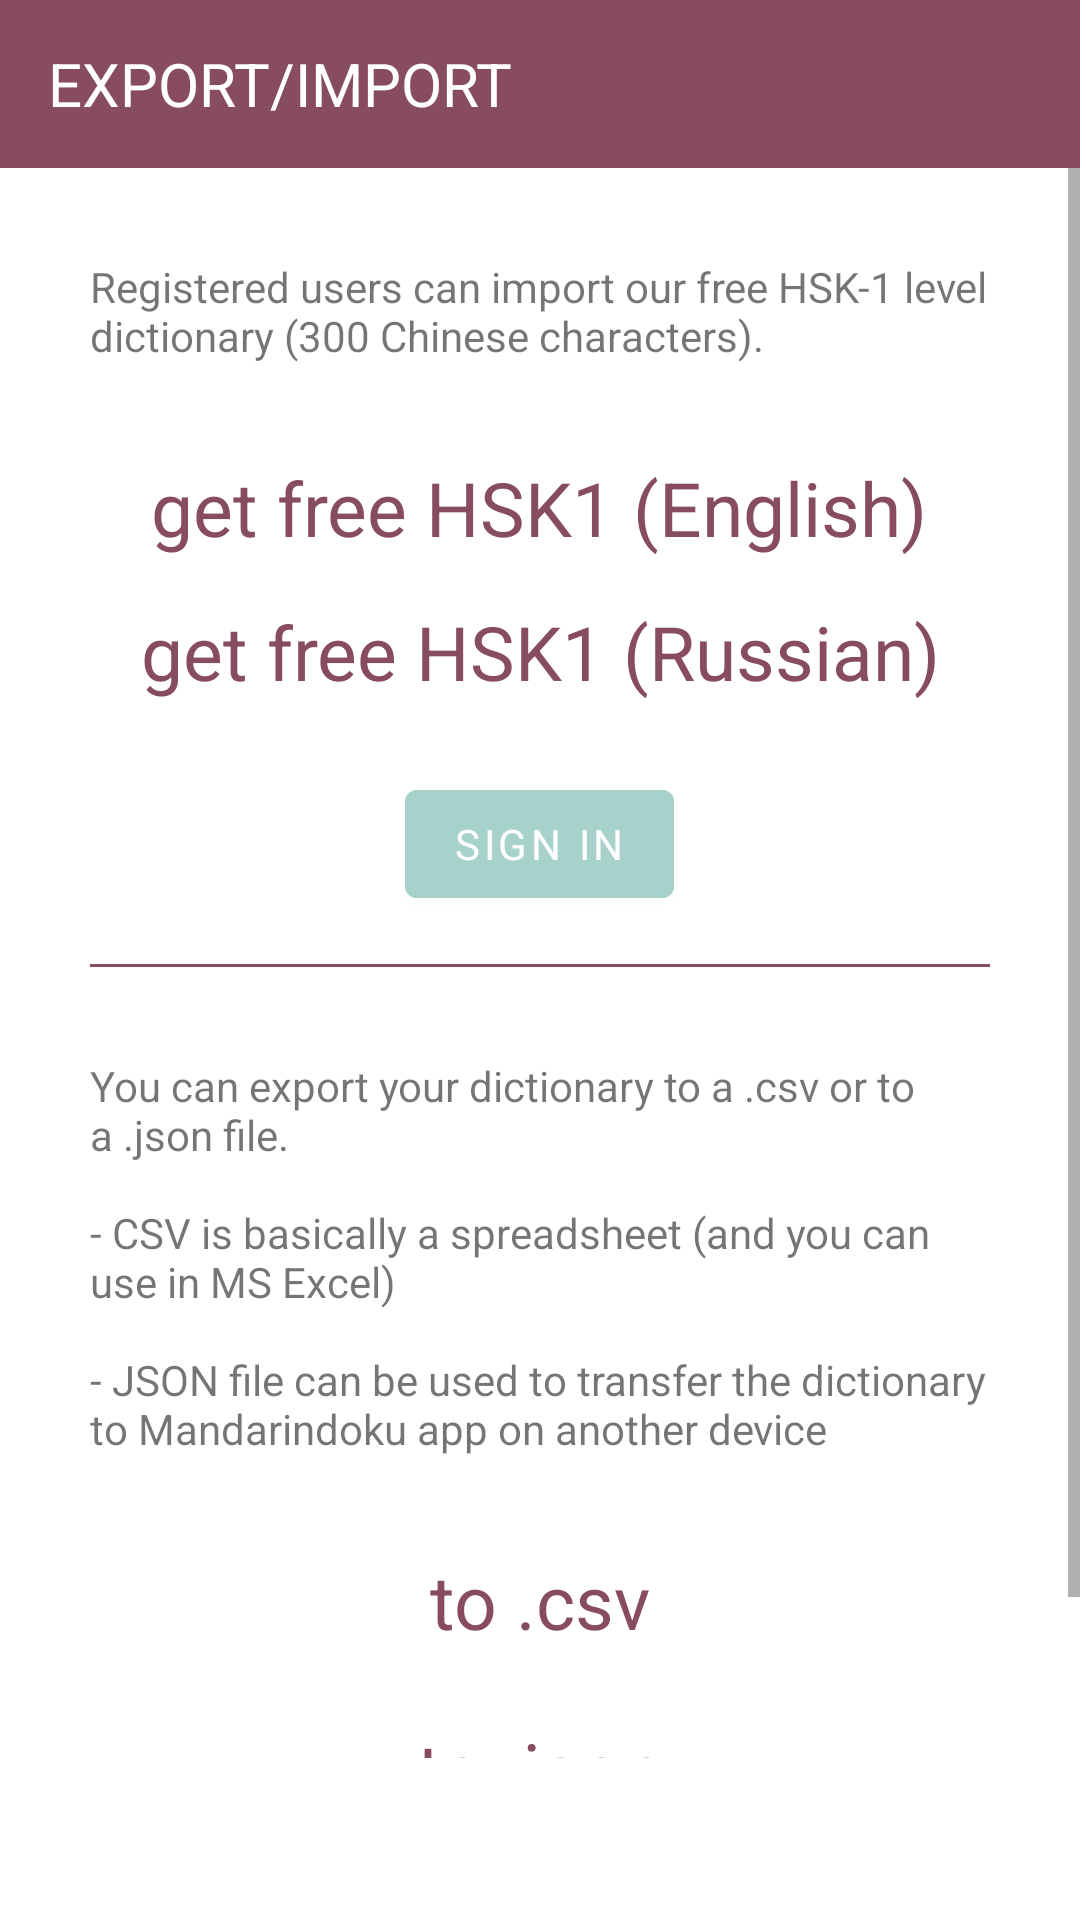

Write the Android layout XML for this screen, with the resource values it uses.
<!-- AndroidManifest.xml: application theme Theme.CharacterSudoku -->
<!-- res/layout/fragment_export.xml -->
<?xml version="1.0" encoding="utf-8"?>
<androidx.constraintlayout.widget.ConstraintLayout xmlns:android="http://schemas.android.com/apk/res/android"
    xmlns:app="http://schemas.android.com/apk/res-auto"
    xmlns:tools="http://schemas.android.com/tools"
    android:layout_width="match_parent"
    android:layout_height="match_parent"
    tools:context=".presentation.settings_screen.ExportFragment">

    <com.google.android.material.appbar.AppBarLayout
        android:id="@+id/appBarLayout"
        android:layout_width="match_parent"
        android:layout_height="wrap_content"
        app:elevation="0dp"
        app:layout_constraintTop_toTopOf="parent">

        <androidx.appcompat.widget.Toolbar
            android:id="@+id/app_bar"
            style="@style/Widget.Sudoku.Toolbar"
            android:layout_width="match_parent"
            android:layout_height="?attr/actionBarSize"
            android:paddingStart="12dp"
            android:paddingLeft="12dp"
            android:paddingEnd="12dp"
            android:paddingRight="12dp"
            app:contentInsetStart="0dp"
            app:navigationIcon="?attr/homeAsUpIndicator"
            app:title="@string/expimp" />
    </com.google.android.material.appbar.AppBarLayout>

    

    <ScrollView
        android:layout_width="0dp"
        android:layout_height="wrap_content"
        android:paddingBottom="110dp"
        app:layout_constraintEnd_toEndOf="parent"
        app:layout_constraintStart_toStartOf="parent"
        app:layout_constraintTop_toBottomOf="@+id/appBarLayout">

        <LinearLayout
            android:layout_width="match_parent"
            android:layout_height="wrap_content"
            android:orientation="vertical">

            <TextView
                android:id="@+id/tv_download_free_download"
                android:layout_width="match_parent"
                android:layout_height="wrap_content"
                android:layout_marginStart="30dp"
                android:layout_marginEnd="30dp"
                android:layout_marginTop="30dp"
                android:gravity="start"
                android:text="@string/download_free_explain"
                app:layout_constraintEnd_toEndOf="parent"
                app:layout_constraintStart_toStartOf="parent"
                app:layout_constraintTop_toBottomOf="@+id/fine_purple_line2" />

            <androidx.appcompat.widget.AppCompatButton
                android:id="@+id/freeDownloadHSK1EngButton"
                style="@style/simpleSmallerButtonStyleNoCaps"
                android:layout_width="wrap_content"
                android:layout_height="wrap_content"
                android:layout_marginTop="24dp"
                android:layout_gravity="center"
                android:text="@string/free_download_hsk1_en"
                app:layout_constraintEnd_toEndOf="parent"
                app:layout_constraintStart_toStartOf="parent"
                app:layout_constraintTop_toBottomOf="@+id/tv_download_free_download" />

            <androidx.appcompat.widget.AppCompatButton
                android:id="@+id/freeDownloadHSK1RusButton"
                style="@style/simpleSmallerButtonStyleNoCaps"
                android:layout_width="wrap_content"
                android:layout_height="wrap_content"

                android:layout_gravity="center"
                android:text="@string/free_download_hsk1_ru"
                app:layout_constraintEnd_toEndOf="parent"
                app:layout_constraintStart_toStartOf="parent"
                app:layout_constraintTop_toBottomOf="@+id/freeDownloadHSK1EngButton" />

            <com.google.android.material.button.MaterialButton
                android:id="@+id/buttonLogin"
                android:layout_width="wrap_content"
                android:layout_height="wrap_content"
                android:layout_gravity="center"
                android:text="@string/login_button"
                android:backgroundTint="@color/secondaryColor"
                android:layout_marginTop="16dp"/>

            <View
                android:id="@+id/fine_purple_line2"
                android:layout_width="match_parent"
                android:layout_height="1dp"
                android:layout_marginStart="30dp"
                android:layout_marginTop="16dp"
                android:layout_marginEnd="30dp"
                android:background="@color/primaryColor"
                app:layout_constraintEnd_toEndOf="parent"
                app:layout_constraintStart_toStartOf="parent"
                app:layout_constraintTop_toBottomOf="@+id/fromJsonButton" />


            <TextView
                android:id="@+id/tv_export_explain"
                android:layout_width="match_parent"
                android:layout_height="wrap_content"
                android:layout_marginStart="30dp"
                android:layout_marginTop="30dp"
                android:layout_marginEnd="30dp"
                android:gravity="start"
                android:text="@string/export_explain"
                app:layout_constraintEnd_toEndOf="parent"
                app:layout_constraintStart_toStartOf="parent"
                app:layout_constraintTop_toBottomOf="@+id/appBarLayout"

                />

            <androidx.appcompat.widget.AppCompatButton
                android:id="@+id/toCsvButton"
                style="@style/simpleSmallerButtonStyleNoCaps"
                android:layout_width="wrap_content"
                android:layout_height="wrap_content"
                android:layout_marginTop="24dp"
                android:layout_gravity="center"
                android:text="@string/to_csv"
                app:layout_constraintEnd_toStartOf="@+id/toJsonButton"
                app:layout_constraintStart_toStartOf="parent"
                app:layout_constraintTop_toBottomOf="@+id/tv_export_explain"

                />

            <androidx.appcompat.widget.AppCompatButton
                android:id="@+id/toJsonButton"
                style="@style/simpleSmallerButtonStyleNoCaps"
                android:layout_width="wrap_content"
                android:layout_height="wrap_content"
                android:layout_marginTop="8dp"
                android:layout_gravity="center"
                android:text="@string/to_json"
                app:layout_constraintEnd_toEndOf="parent"
                app:layout_constraintStart_toEndOf="@+id/toCsvButton"
                app:layout_constraintTop_toBottomOf="@+id/tv_export_explain" />

            <View
                android:id="@+id/fine_purple_line"
                android:layout_width="match_parent"
                android:layout_height="1dp"
                android:layout_marginStart="30dp"
                android:layout_marginTop="16dp"
                android:layout_marginEnd="30dp"
                android:background="@color/primaryColor"
                app:layout_constraintEnd_toEndOf="parent"
                app:layout_constraintStart_toStartOf="parent"
                app:layout_constraintTop_toBottomOf="@+id/toJsonButton" />

            <TextView
                android:id="@+id/tv_import"
                android:layout_width="match_parent"
                android:layout_height="wrap_content"
                android:layout_marginStart="30dp"
                android:layout_marginEnd="30dp"
                android:layout_marginTop="30dp"
                android:gravity="start"
                android:text="@string/import_explain"
                app:layout_constraintEnd_toEndOf="parent"
                app:layout_constraintStart_toStartOf="parent"
                app:layout_constraintTop_toBottomOf="@+id/fine_purple_line" />

            <androidx.appcompat.widget.AppCompatButton
                android:id="@+id/fromJsonButton"
                style="@style/simpleSmallerButtonStyleNoCaps"
                android:layout_width="wrap_content"
                android:layout_height="wrap_content"
                android:layout_marginTop="24dp"
                android:layout_gravity="center"
                android:text="@string/from_json"
                app:layout_constraintEnd_toEndOf="parent"
                app:layout_constraintStart_toStartOf="parent"
                app:layout_constraintTop_toBottomOf="@+id/tv_import" />

        </LinearLayout>

    </ScrollView>


</androidx.constraintlayout.widget.ConstraintLayout>
<!-- resources referenced by this layout -->
<resources>
  <color name="primaryColor">#874C62</color>
  <color name="secondaryColor">#A7D2CB</color>
  <string name="download_free_explain">Registered users can import our free HSK-1 level dictionary (300 Chinese characters).</string>
  <string name="expimp">Export/import</string>
  <string name="export_explain">You can export your dictionary to a .csv or to a .json file.\n\n- CSV is basically a spreadsheet (and you can use in MS Excel)\n\n- JSON file can be used to transfer the dictionary to Mandarindoku app on another device</string>
  <string name="free_download_hsk1_en">get free HSK1 (English)</string>
  <string name="free_download_hsk1_ru">get free HSK1 (Russian)</string>
  <string name="from_json">from .json</string>
  <string name="import_explain">Import your dictionary from another device using .json file</string>
  <string name="login_button">Sign in</string>
  <string name="to_csv">to .csv</string>
  <string name="to_json">to .json</string>
  <style name="Widget.Sudoku.Toolbar" parent="Widget.AppCompat.Toolbar">
          <item name="android:theme">?theme</item>
          <item name="titleTextColor">@color/primaryTextColor</item>
          <item name="titleTextAppearance">@style/TextAppearance.Sudoku.Toolbar</item>
      </style>
  <style name="simpleSmallerButtonStyleNoCaps" parent="Widget.AppCompat.Button.Borderless.Colored">
          <item name="android:textSize">25sp</item>
          <item name="textAllCaps">false</item>
          <item name="android:textColor">@color/primaryDarkColor</item>
          <item name="android:backgroundTint">@color/transparent</item>
          <item name="android:padding">0dp</item>
      </style>
  <style name="Theme.CharacterSudoku" parent="Theme.MaterialComponents.DayNight.NoActionBar">
          <item name="colorPrimary">@color/primaryDarkColor</item>
          <item name="colorPrimaryVariant">@color/primaryColor</item>
          <item name="colorOnPrimary">@color/primaryTextColor</item>
          <item name="colorSecondary">@color/secondaryDarkColor</item>
          <item name="colorSecondaryVariant">@color/secondaryColor</item>
          <item name="colorOnSecondary">@color/secondaryTextColor</item>
          <item name="android:buttonStyle">@style/simpleButtonStyle</item>
          <item name="fontFamily">@font/rubik</item>
          <item name="homeAsUpIndicator">@drawable/ic_baseline_arrow_back_24</item>
          <item name="android:homeAsUpIndicator">@drawable/ic_baseline_arrow_back_24</item>
          <item name="android:statusBarColor" tools:targetApi="l">?attr/colorPrimaryVariant</item>
          <item name="autoCompleteTextViewStyle">@style/cursorColor</item>
  
      </style>
  <color name="primaryTextColor">#ffffff</color>
  <style name="TextAppearance.Sudoku.Toolbar" parent="TextAppearance.AppCompat.Menu">
          <item name="android:textSize">20sp</item>
          <item name="textAllCaps">true</item>
          <item name="fontFamily">@font/rubik</item>
          <item name="android:textColor">@color/primaryTextColor</item>
          <item name="actionMenuTextColor">@color/primaryTextColor</item>
      </style>
  <color name="primaryDarkColor">#874C62</color>
  <color name="transparent">#00ffffff</color>
  <color name="secondaryDarkColor">#1b0000</color>
  <color name="secondaryTextColor">#ffffff</color>
  <style name="simpleButtonStyle" parent="Widget.AppCompat.Button.Borderless.Colored">
          <item name="android:textSize">35sp</item>
          <item name="android:textColor">@color/primaryDarkColor</item>
          <item name="android:backgroundTint">@color/transparent</item>
          <item name="android:padding">0dp</item>
      </style>
  <style name="cursorColor" parent="Widget.AppCompat.AutoCompleteTextView">
          <item name="android:textCursorDrawable">@drawable/cursor</item>
          <item name="android:textColor">@color/primaryTextColor</item>
          <item name="android:textColorHint">@color/primaryTextColor</item>
  
      </style>
</resources>
